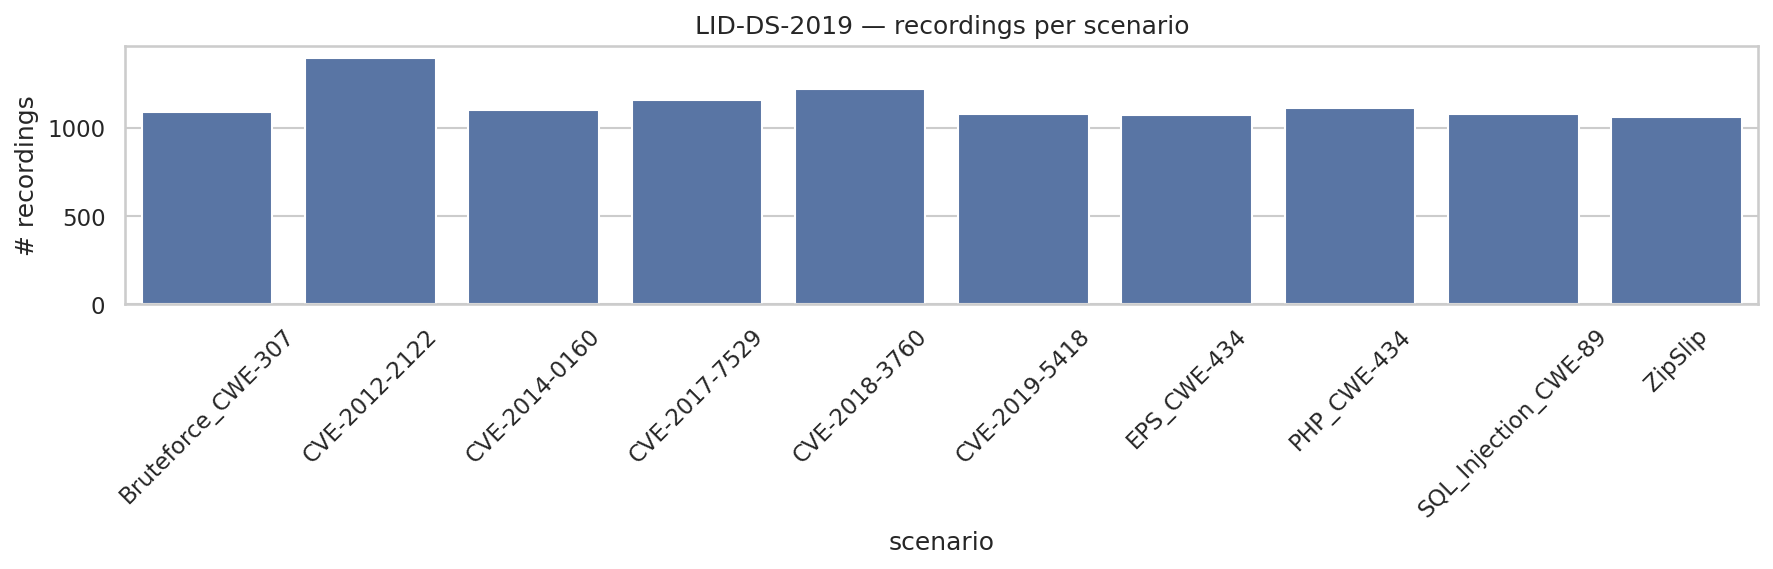

The table this chart was drawn from, first rows:
scenario, count
Bruteforce_CWE-307, 1092
CVE-2012-2122, 1395
CVE-2014-0160, 1100
CVE-2017-7529, 1157
CVE-2018-3760, 1221
CVE-2019-5418, 1079
EPS_CWE-434, 1071
PHP_CWE-434, 1112
SQL_Injection_CWE-89, 1078
ZipSlip, 1063
